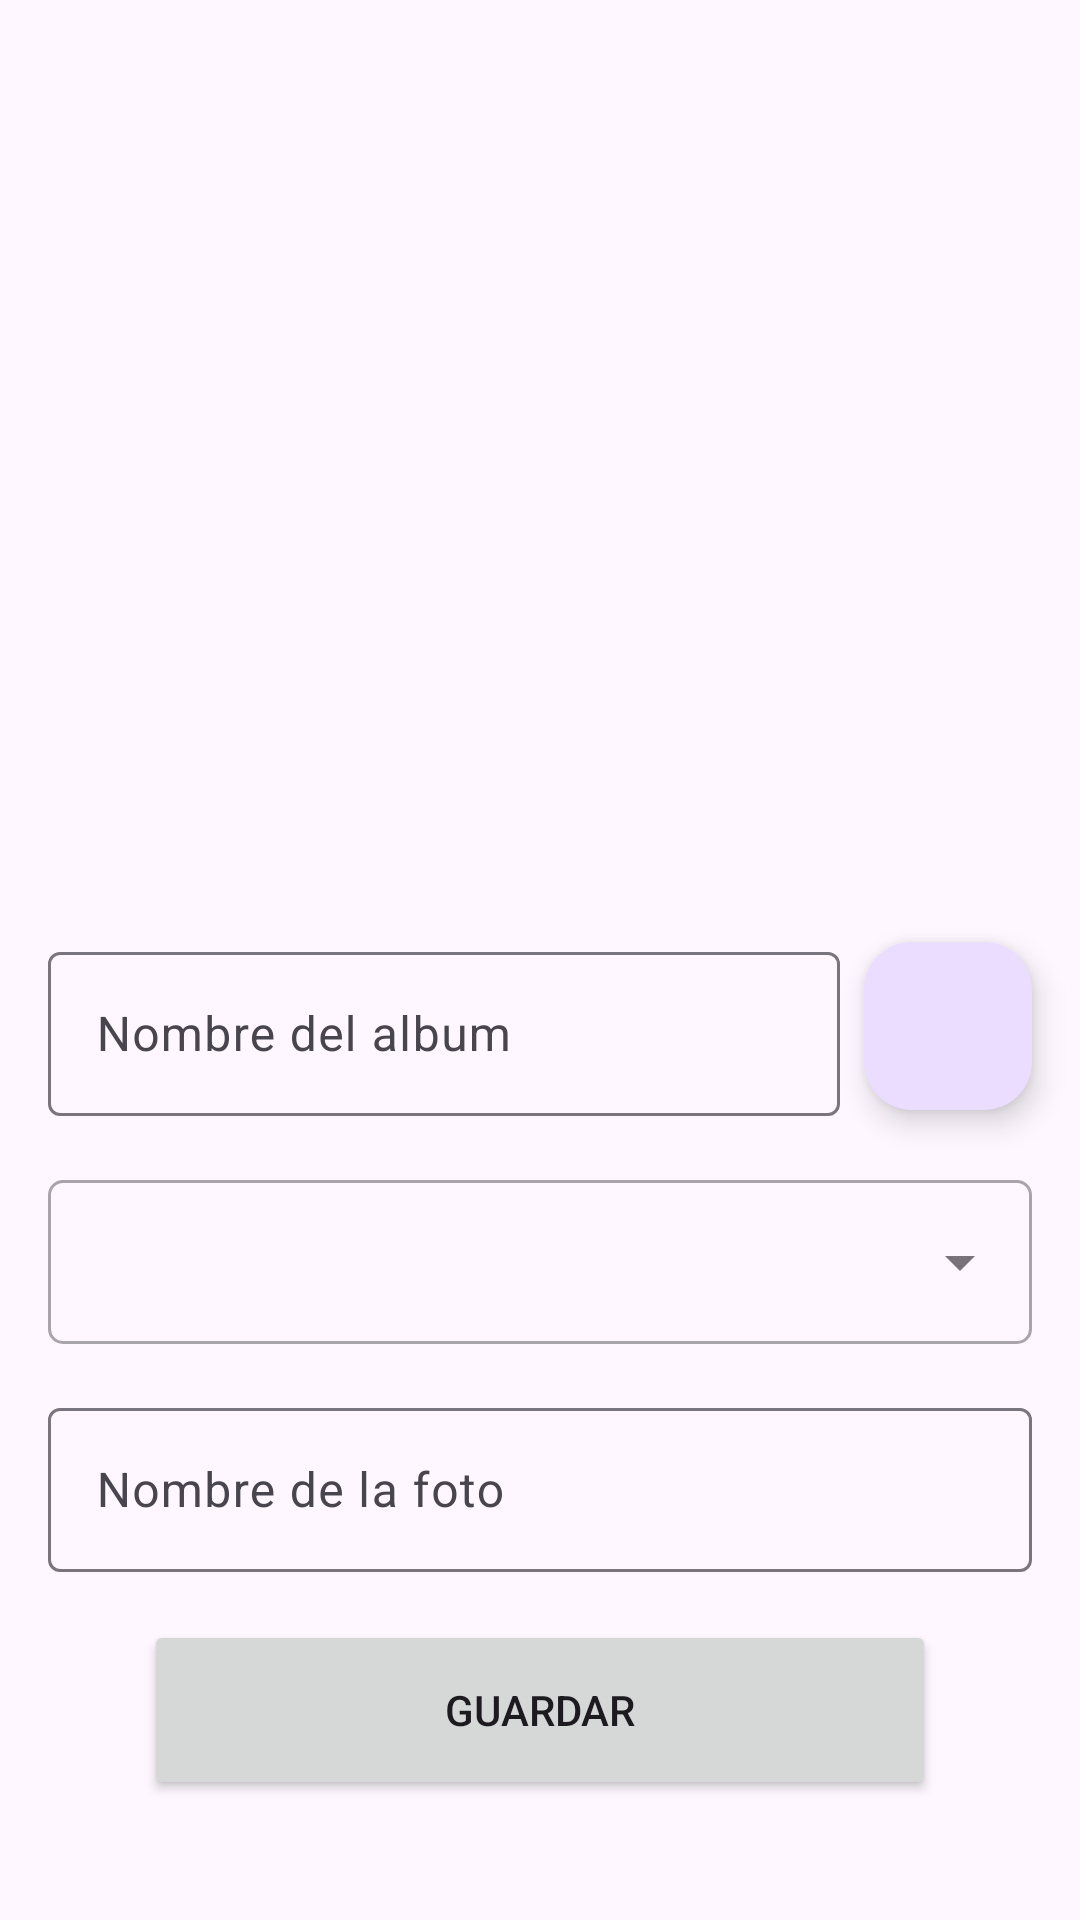

This screen was rendered from an Android layout file. Write that file and the resources it references.
<!-- AndroidManifest.xml: application theme Theme.Unidadll -->
<!-- res/layout/fragment_album_add.xml -->
<?xml version="1.0" encoding="utf-8"?>
<androidx.constraintlayout.widget.ConstraintLayout xmlns:android="http://schemas.android.com/apk/res/android"
                                                   xmlns:app="http://schemas.android.com/apk/res-auto" xmlns:tools="http://schemas.android.com/tools"
             android:layout_width="match_parent"
             android:layout_height="match_parent"
             tools:context=".Practicas.Fotos.AlbumAdd">


    <ImageView
            android:layout_width="0dp"
            android:layout_height="0dp" android:src="@drawable/addimages" android:id="@+id/imageView3"
            app:layout_constraintStart_toStartOf="parent"
            app:layout_constraintEnd_toEndOf="parent" app:layout_constraintTop_toTopOf="parent"
            android:layout_marginTop="8dp" app:layout_constraintBottom_toTopOf="@+id/guideline7"
            android:layout_marginStart="8dp" android:layout_marginEnd="8dp" android:layout_marginBottom="8dp"/>

    <com.google.android.material.textfield.TextInputLayout
        android:id="@+id/ILAlbum"

        android:layout_width="0dp"
        android:layout_height="60dp"
        android:layout_marginStart="16dp"
        android:layout_marginTop="32dp"
        android:layout_marginEnd="8dp"
        app:layout_constraintEnd_toStartOf="@+id/fabSave"
        app:layout_constraintStart_toStartOf="parent"
        app:layout_constraintTop_toBottomOf="@+id/imageView3">

        <com.google.android.material.textfield.TextInputEditText
            android:id="@+id/edAlbum"
            android:layout_width="match_parent"
            android:layout_height="wrap_content"

            android:hint="Nombre del album"
            android:imeOptions="actionDone"
            android:singleLine="true" />
    </com.google.android.material.textfield.TextInputLayout>

    <com.google.android.material.textfield.TextInputLayout
        android:id="@+id/ILFoto"
        android:layout_width="0dp"
        android:layout_height="60dp"
        android:layout_marginTop="16dp"
        app:layout_constraintEnd_toEndOf="@+id/list_item"
        app:layout_constraintStart_toStartOf="@+id/ILAlbum"
        app:layout_constraintTop_toBottomOf="@+id/list_item">

        <com.google.android.material.textfield.TextInputEditText
            android:id="@+id/edFoto"
            android:layout_width="match_parent"
            android:layout_height="wrap_content"
            android:hint="Nombre de la foto" />
    </com.google.android.material.textfield.TextInputLayout>

    <Button
        android:id="@+id/button4"
        android:layout_width="0dp"
        android:layout_height="60dp"
        android:layout_marginStart="32dp"
        android:layout_marginTop="16dp"
        android:layout_marginEnd="32dp"
        android:text="Guardar"
        app:layout_constraintEnd_toEndOf="@+id/ILFoto"
        app:layout_constraintStart_toStartOf="@+id/ILFoto"
        app:layout_constraintTop_toBottomOf="@+id/ILFoto" />
    <androidx.constraintlayout.widget.Guideline
            android:orientation="horizontal"
            android:layout_width="wrap_content"
            android:layout_height="wrap_content" android:id="@+id/guideline7"
            app:layout_constraintGuide_percent="0.45"/>

    <com.google.android.material.floatingactionbutton.FloatingActionButton
        android:id="@+id/fabSave"
        android:layout_width="wrap_content"
        android:layout_height="60dp"
        android:layout_marginEnd="16dp"
        android:clickable="true"
        android:radius="5dp"
        android:src="@drawable/baseline_save_24"
        app:layout_constraintBottom_toBottomOf="@+id/ILAlbum"
        app:layout_constraintEnd_toEndOf="parent"
        app:layout_constraintTop_toTopOf="@+id/ILAlbum" />


    <com.google.android.material.textfield.TextInputLayout
        android:id="@+id/list_item"
        style="@style/Widget.MaterialComponents.TextInputLayout.OutlinedBox.ExposedDropdownMenu"
        android:layout_width="0dp"
        android:layout_height="60dp"
        android:layout_marginTop="16dp"
        app:boxCornerRadiusBottomEnd="5dp"
        app:boxCornerRadiusBottomStart="5dp"
        app:boxCornerRadiusTopEnd="5dp"
        app:boxCornerRadiusTopStart="5dp"
        app:layout_constraintEnd_toEndOf="@+id/fabSave"
        app:layout_constraintStart_toStartOf="@+id/ILAlbum"
        app:layout_constraintTop_toBottomOf="@+id/ILAlbum">

        <AutoCompleteTextView
            android:id="@+id/userTpyeAU"
            android:layout_width="match_parent"
            android:layout_height="wrap_content"
            android:inputType="none" />

    </com.google.android.material.textfield.TextInputLayout>
</androidx.constraintlayout.widget.ConstraintLayout>
<!-- resources referenced by this layout -->
<resources>
  <style name="Theme.Unidadll" parent="Base.Theme.Unidadll">
          <item name="colorPrimary">#6C3C80</item>
          <item name="colorAccent">#D160AD</item>
      </style>
  <style name="Base.Theme.Unidadll" parent="Theme.Material3.DayNight.NoActionBar">
          
      </style>
</resources>
